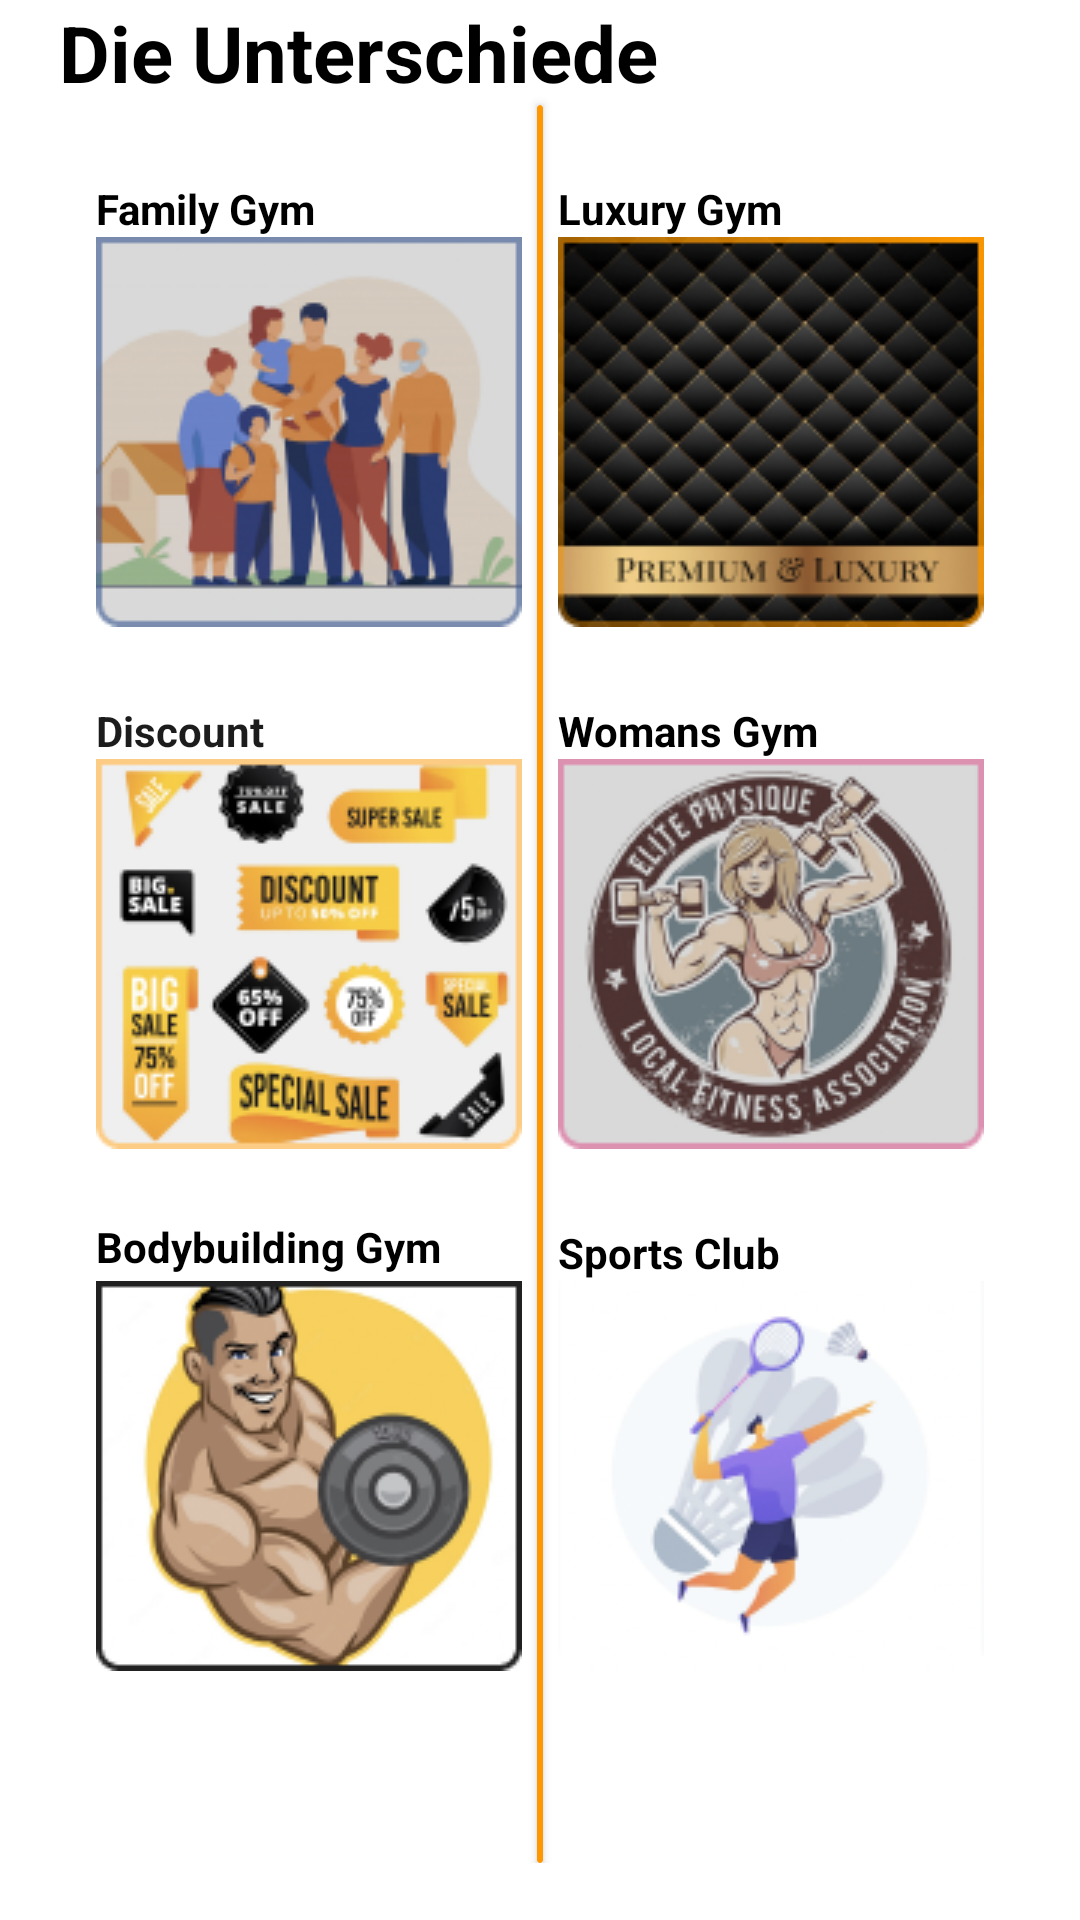

This screen was rendered from an Android layout file. Write that file and the resources it references.
<!-- AndroidManifest.xml: application theme Theme.AndroidAppTemplate -->
<!-- res/layout/fragment_gym_difference.xml -->
<?xml version="1.0" encoding="utf-8"?>
<layout xmlns:android="http://schemas.android.com/apk/res/android"
    xmlns:app="http://schemas.android.com/apk/res-auto"
    xmlns:tools="http://schemas.android.com/tools">

    <data>

    </data>

    <FrameLayout
        android:layout_width="match_parent"
        android:layout_height="wrap_content"
        android:backgroundTint="#FF9800"
        tools:context=".ui.DetailFragments.GymDifferenceFragment">

        <ScrollView
            android:layout_width="match_parent"
            android:layout_height="match_parent">

            <LinearLayout
                android:layout_width="match_parent"
                android:layout_height="match_parent"
                android:orientation="vertical">

                <androidx.constraintlayout.widget.ConstraintLayout
                    android:layout_width="match_parent"
                    android:layout_height="match_parent">

                    <androidx.cardview.widget.CardView
                        android:layout_width="2dp"
                        android:layout_height="0dp"
                        android:backgroundTint="#FF9800"
                        android:foregroundTint="#FF9800"
                        app:cardBackgroundColor="#FF9800"
                        app:layout_constraintBottom_toBottomOf="parent"
                        app:layout_constraintEnd_toEndOf="parent"
                        app:layout_constraintStart_toStartOf="parent"
                        app:layout_constraintTop_toBottomOf="@+id/factHeader_txt" />

                    <TextView
                        android:id="@+id/widget_01_txt"
                        android:layout_width="wrap_content"
                        android:layout_height="wrap_content"
                        android:text="Family Gym"
                        android:textColor="#000000"
                        android:textStyle="bold"
                        app:layout_constraintBottom_toTopOf="@+id/IV_1"
                        app:layout_constraintEnd_toEndOf="@+id/IV_1"
                        app:layout_constraintHorizontal_bias="0.0"
                        app:layout_constraintStart_toStartOf="@+id/IV_1" />

                    <TextView
                        android:id="@+id/widget_02_txt"
                        android:layout_width="wrap_content"
                        android:layout_height="wrap_content"
                        android:text="Luxury Gym"
                        android:textColor="#000000"
                        android:textStyle="bold"
                        app:layout_constraintBottom_toTopOf="@+id/IV_2"
                        app:layout_constraintEnd_toEndOf="@+id/IV_2"
                        app:layout_constraintHorizontal_bias="0.0"
                        app:layout_constraintStart_toStartOf="@+id/IV_2" />

                    <TextView
                        android:id="@+id/factHeader_txt"
                        android:layout_width="wrap_content"
                        android:layout_height="wrap_content"
                        android:layout_marginBottom="44dp"
                        android:text="Die Unterschiede"
                        android:textColor="#000000"
                        android:textSize="26sp"
                        android:textStyle="bold"
                        app:layout_constraintBottom_toTopOf="@+id/IV_1"
                        app:layout_constraintEnd_toEndOf="parent"
                        app:layout_constraintHorizontal_bias="0.122"
                        app:layout_constraintStart_toStartOf="parent" />

                    <ImageView
                        android:id="@+id/IV_1"
                        android:layout_width="wrap_content"
                        android:layout_height="wrap_content"
                        android:layout_marginStart="32dp"
                        android:layout_marginBottom="44dp"
                        android:src="@drawable/family_gym"
                        app:layout_constraintBottom_toTopOf="@+id/IV_03"
                        app:layout_constraintStart_toStartOf="parent" />

                    <ImageView
                        android:id="@+id/IV_2"
                        android:layout_width="wrap_content"
                        android:layout_height="wrap_content"
                        android:layout_marginEnd="32dp"
                        android:layout_marginBottom="44dp"
                        android:src="@drawable/luxury_gym"
                        app:layout_constraintBottom_toTopOf="@+id/IV_04"
                        app:layout_constraintEnd_toEndOf="parent" />

                    <ImageView
                        android:id="@+id/IV_03"
                        android:layout_width="wrap_content"
                        android:layout_height="wrap_content"
                        android:layout_marginStart="32dp"
                        android:layout_marginBottom="44dp"
                        android:src="@drawable/discount_gym"
                        app:layout_constraintBottom_toTopOf="@+id/IV_05"
                        app:layout_constraintStart_toStartOf="parent" />

                    <TextView
                        android:id="@+id/widget_03_txt"
                        android:layout_width="wrap_content"
                        android:layout_height="wrap_content"
                        android:text="Discount "
                        android:textColor="#1C1C1C"
                        android:textStyle="bold"
                        app:layout_constraintBottom_toTopOf="@+id/IV_03"
                        app:layout_constraintEnd_toEndOf="@+id/IV_03"
                        app:layout_constraintHorizontal_bias="0.0"
                        app:layout_constraintStart_toStartOf="@+id/IV_03" />

                    <ImageView
                        android:id="@+id/IV_04"
                        android:layout_width="wrap_content"
                        android:layout_height="wrap_content"
                        android:layout_marginEnd="32dp"
                        android:layout_marginBottom="44dp"
                        android:src="@drawable/womans_gym"
                        app:layout_constraintBottom_toTopOf="@+id/IV_06"
                        app:layout_constraintEnd_toEndOf="parent" />

                    <ImageView
                        android:id="@+id/IV_06"
                        android:layout_width="wrap_content"
                        android:layout_height="wrap_content"
                        android:layout_marginEnd="32dp"
                        android:layout_marginBottom="64dp"
                        android:src="@drawable/sportsclub"
                        app:layout_constraintBottom_toBottomOf="parent"
                        app:layout_constraintEnd_toEndOf="parent" />

                    <ImageView
                        android:id="@+id/IV_05"
                        android:layout_width="wrap_content"
                        android:layout_height="wrap_content"
                        android:layout_marginStart="32dp"
                        android:layout_marginBottom="64dp"
                        android:src="@drawable/bodybuilding_gym"
                        app:layout_constraintBottom_toBottomOf="parent"
                        app:layout_constraintStart_toStartOf="parent" />

                    <TextView
                        android:id="@+id/widget_05_txt"
                        android:layout_width="wrap_content"
                        android:layout_height="wrap_content"
                        android:layout_marginBottom="2dp"
                        android:text="Bodybuilding Gym"
                        android:textColor="#000000"
                        android:textStyle="bold"
                        app:layout_constraintBottom_toTopOf="@+id/IV_05"
                        app:layout_constraintEnd_toEndOf="@+id/IV_05"
                        app:layout_constraintHorizontal_bias="0.0"
                        app:layout_constraintStart_toStartOf="@+id/IV_05" />

                    <TextView
                        android:id="@+id/widget_06_txt"
                        android:layout_width="wrap_content"
                        android:layout_height="wrap_content"
                        android:text="Sports Club"
                        android:textColor="#000000"
                        android:textStyle="bold"
                        app:layout_constraintBottom_toTopOf="@+id/IV_06"
                        app:layout_constraintEnd_toEndOf="@+id/IV_06"
                        app:layout_constraintHorizontal_bias="0.0"
                        app:layout_constraintStart_toStartOf="@+id/IV_06" />

                    <TextView
                        android:id="@+id/widget_04_txt"
                        android:layout_width="wrap_content"
                        android:layout_height="wrap_content"
                        android:text="Womans Gym"
                        android:textColor="#000000"
                        android:textStyle="bold"
                        app:layout_constraintBottom_toTopOf="@+id/IV_04"
                        app:layout_constraintEnd_toEndOf="@+id/IV_04"
                        app:layout_constraintHorizontal_bias="0.0"
                        app:layout_constraintStart_toStartOf="@+id/IV_04" />

                </androidx.constraintlayout.widget.ConstraintLayout>
            </LinearLayout>
        </ScrollView>

    </FrameLayout>
</layout>
<!-- resources referenced by this layout -->
<resources>
  <!-- drawable bodybuilding_gym: png bitmap (drawable, 26086 bytes) -->
  <!-- drawable discount_gym: png bitmap (drawable, 22286 bytes) -->
  <!-- drawable family_gym: png bitmap (drawable, 21758 bytes) -->
  <!-- drawable luxury_gym: png bitmap (drawable, 32310 bytes) -->
  <!-- drawable sportsclub: png bitmap (drawable, 15815 bytes) -->
  <!-- drawable womans_gym: png bitmap (drawable, 32618 bytes) -->
  <style name="Theme.AndroidAppTemplate" parent="Theme.MaterialComponents.DayNight.NoActionBar">
          
          <item name="colorPrimary">@color/matt_blue</item>
          <item name="colorPrimaryVariant">@color/orange</item>
          <item name="colorOnPrimary">@color/white</item>
          
          <item name="colorSecondary">@color/teal_200</item>
          <item name="colorSecondaryVariant">@color/teal_700</item>
          <item name="colorOnSecondary">@color/black</item>
  
  
          
          <item name="android:statusBarColor" tools:targetApi="lollipop">@android:color/transparent</item>
          
      </style>
  <color name="matt_blue">#3B5993</color>
  <color name="orange">#F89500</color>
  <color name="white">#FFFFFFFF</color>
  <color name="teal_200">#202020</color>
  <color name="teal_700">#FF018786</color>
  <color name="black">#FF000000</color>
</resources>
